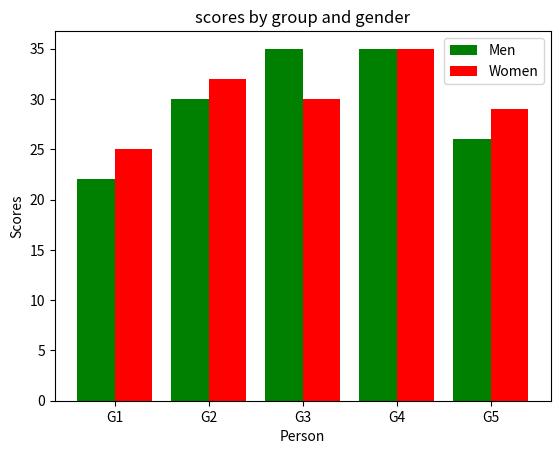

Recreate this plot in Python.
"""
7. Write a Python program to create bar plot of
scores by group and gender. Use multiple X values on 
the same chart for men and women.

Sample Data:
Means (men) = (22, 30, 35, 35, 26)
Means (women) = (25, 32, 30, 35, 29)

"""

import numpy as np
import matplotlib.pyplot as plt

y1 = [22,30,35,35,26]
y2 = [25,32,30,35,29]
x_labels = ['G1','G2','G3','G4','G5']
x1 = np.arange(5)
width = 0.40

plt.bar(x1-0.2,y1,color="green",width=width,label='Men')
plt.bar(x1+0.2,y2,color="red",width=width,label='Women')
plt.xticks(x1,x_labels)

plt.xlabel("Person")
plt.ylabel("Scores")
plt.legend()

plt.title("scores by group and gender")
plt.show()